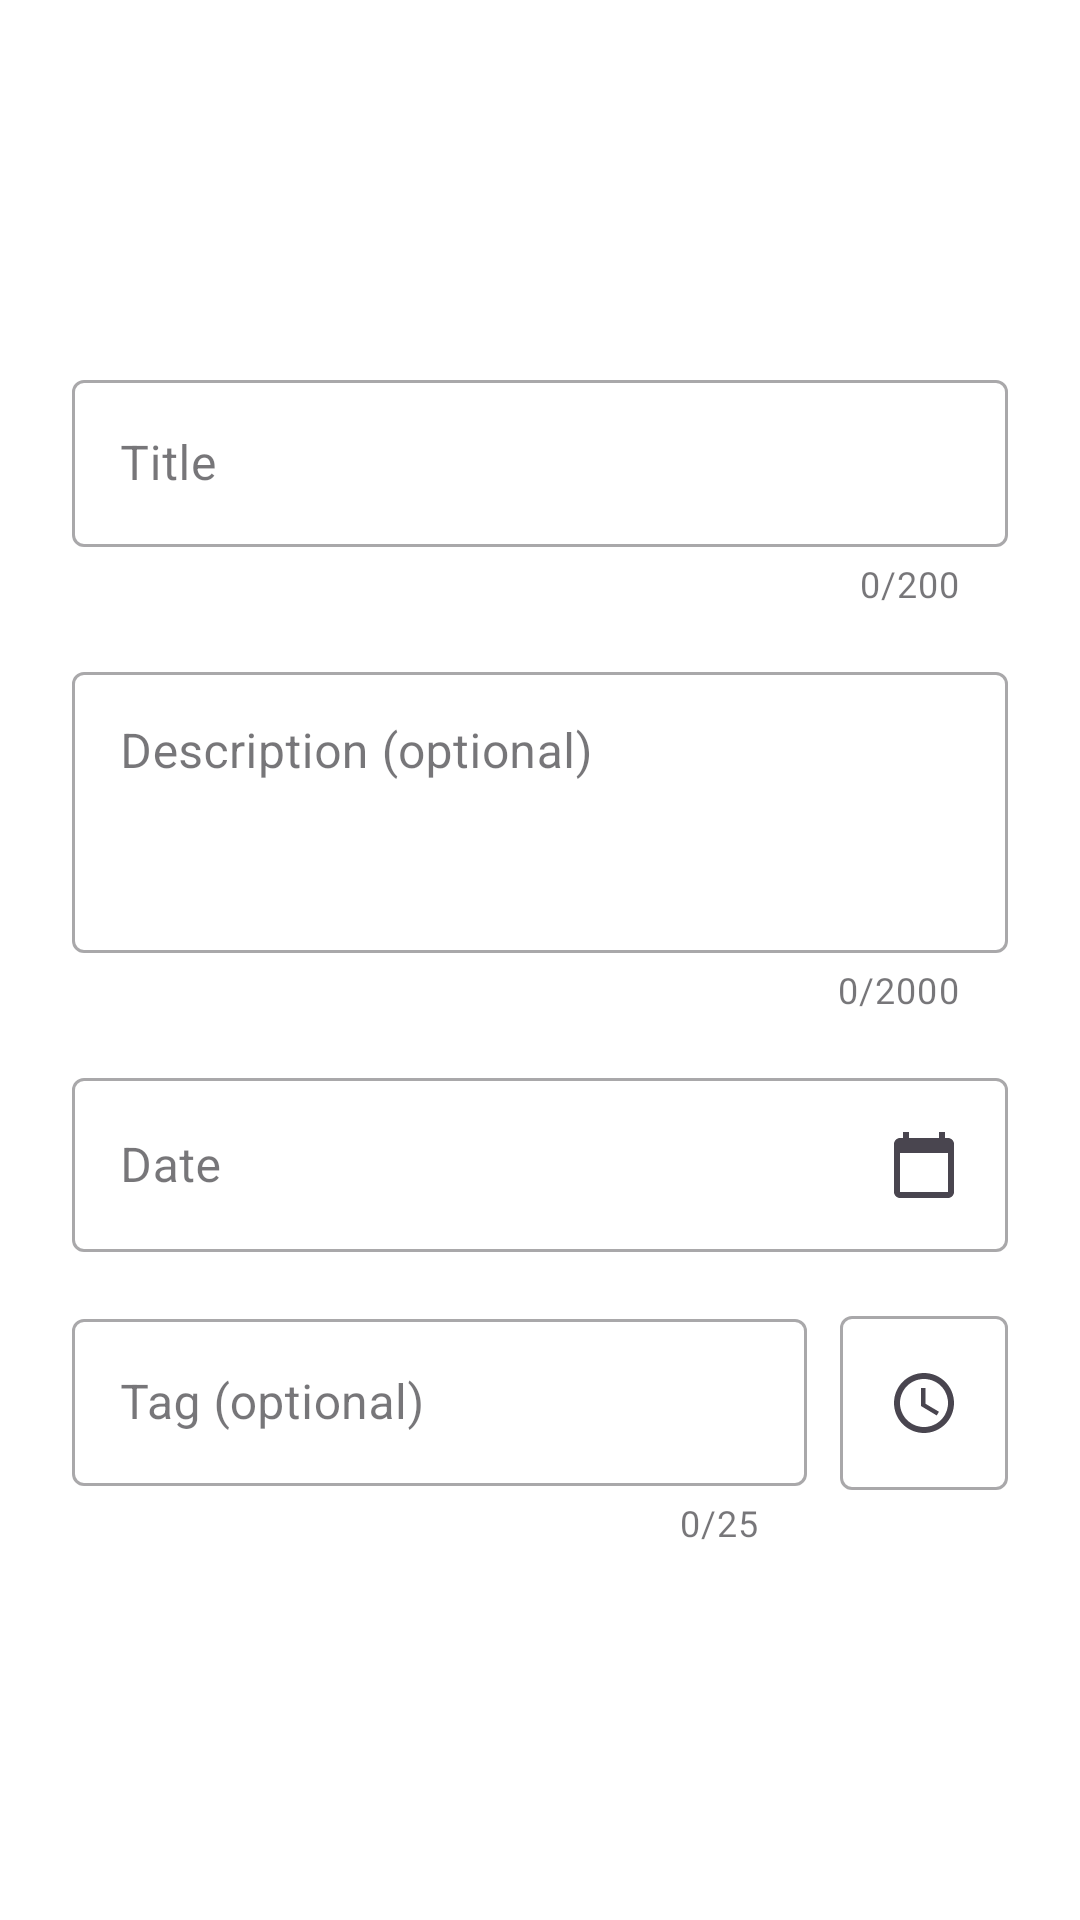

Write the Android layout XML for this screen, with the resource values it uses.
<!-- AndroidManifest.xml: application theme Theme.LogBook -->
<!-- res/layout/dialog_add_log.xml -->
<?xml version="1.0" encoding="utf-8"?>
<androidx.constraintlayout.widget.ConstraintLayout xmlns:android="http://schemas.android.com/apk/res/android"
    xmlns:app="http://schemas.android.com/apk/res-auto"
    xmlns:tools="http://schemas.android.com/tools"
    android:layout_width="match_parent"
    android:layout_height="wrap_content"
    android:background="@color/background_color">

    <LinearLayout
        android:id="@+id/dialog_content"
        android:layout_width="match_parent"
        android:layout_height="wrap_content"
        android:orientation="vertical"
        android:paddingStart="24dp"
        android:paddingTop="20dp"
        android:paddingEnd="24dp"
        android:paddingBottom="24dp"
        app:layout_constraintBottom_toBottomOf="parent"
        app:layout_constraintEnd_toEndOf="parent"
        app:layout_constraintStart_toStartOf="parent"
        app:layout_constraintTop_toTopOf="parent">

        <com.google.android.material.textfield.TextInputLayout
            android:id="@+id/text_input_layout_title"
            style="@style/Widget.MaterialComponents.TextInputLayout.OutlinedBox"
            android:layout_width="match_parent"
            android:layout_height="wrap_content"
            android:hint="@string/title"
            app:counterEnabled="true"
            app:counterMaxLength="200"
            app:endIconMode="clear_text"
            app:errorIconTint="@color/red_error">

            <com.google.android.material.textfield.TextInputEditText
                android:id="@+id/edit_text_title"
                android:layout_width="match_parent"
                android:layout_height="wrap_content"
                android:inputType="textCapSentences"
                android:maxLength="200"
                android:maxLines="1" />

        </com.google.android.material.textfield.TextInputLayout>

        <com.google.android.material.textfield.TextInputLayout
            android:id="@+id/text_input_layout_description"
            style="@style/Widget.MaterialComponents.TextInputLayout.OutlinedBox"
            android:layout_width="match_parent"
            android:layout_height="wrap_content"
            android:layout_marginTop="16dp"
            android:hint="@string/description_optional"
            app:counterEnabled="true"
            app:counterMaxLength="2000"
            app:endIconMode="clear_text">

            <com.google.android.material.textfield.TextInputEditText
                android:id="@+id/edit_text_description"
                android:layout_width="match_parent"
                android:layout_height="wrap_content"
                android:gravity="top"
                android:inputType="textMultiLine"
                android:maxLength="2000"
                android:maxLines="5"
                android:minLines="3" />

        </com.google.android.material.textfield.TextInputLayout>

        <com.google.android.material.textfield.TextInputLayout
            android:id="@+id/text_input_layout_date"
            style="@style/Widget.MaterialComponents.TextInputLayout.OutlinedBox"
            android:layout_width="match_parent"
            android:layout_height="wrap_content"
            android:layout_marginTop="16dp"
            android:hint="@string/date">

            <com.google.android.material.textfield.TextInputEditText
                android:id="@+id/edit_text_date"
                android:layout_width="match_parent"
                android:layout_height="wrap_content"
                android:clickable="false"
                android:drawableEnd="@drawable/ic_calendar"
                android:focusable="false"
                android:inputType="none"
                android:maxLines="1" />

        </com.google.android.material.textfield.TextInputLayout>

        <LinearLayout
            android:layout_width="match_parent"
            android:layout_height="wrap_content"
            android:layout_marginTop="16dp"
            android:orientation="horizontal">

            <com.google.android.material.textfield.TextInputLayout
                android:id="@+id/text_input_layout_tag"
                style="@style/Widget.MaterialComponents.TextInputLayout.OutlinedBox"
                android:layout_width="0dp"
                android:layout_height="wrap_content"
                android:layout_weight="1"
                android:hint="@string/tag_optional"
                app:counterEnabled="true"
                app:counterMaxLength="25"
                app:endIconMode="clear_text">

                <com.google.android.material.textfield.TextInputEditText
                    android:id="@+id/edit_text_tag"
                    android:layout_width="match_parent"
                    android:layout_height="wrap_content"
                    android:inputType="text"
                    android:maxLength="25"
                    android:maxLines="1" />

            </com.google.android.material.textfield.TextInputLayout>

            <View
                android:layout_width="1dp"
                android:layout_height="match_parent"
                android:layout_marginHorizontal="5dp" />

            <com.google.android.material.textfield.TextInputLayout
                android:id="@+id/text_input_layout_time"
                style="@style/Widget.MaterialComponents.TextInputLayout.OutlinedBox"
                android:layout_width="wrap_content"
                android:layout_height="wrap_content"
                android:hint="@string/time">

                <com.google.android.material.textfield.TextInputEditText
                    android:id="@+id/edit_text_time"
                    android:layout_width="match_parent"
                    android:layout_height="wrap_content"
                    android:clickable="true"
                    android:drawableEnd="@drawable/ic_clock"
                    android:focusable="false"
                    android:inputType="none" />

            </com.google.android.material.textfield.TextInputLayout>

        </LinearLayout>


    </LinearLayout>

    <ProgressBar
        android:id="@+id/dialog_progress_bar"
        style="?android:attr/progressBarStyle"
        android:layout_width="wrap_content"
        android:layout_height="wrap_content"
        android:layout_gravity="center"
        android:visibility="gone"
        app:layout_constraintBottom_toBottomOf="parent"
        app:layout_constraintEnd_toEndOf="parent"
        app:layout_constraintStart_toStartOf="parent"
        app:layout_constraintTop_toTopOf="parent"
        tools:visibility="visible" />

</androidx.constraintlayout.widget.ConstraintLayout>
<!-- resources referenced by this layout -->
<resources>
  <color name="background_color">#FFFFFFFF</color>
  <color name="red_error">#8C0404</color>
  <!-- drawable ic_calendar (drawable) -->
  <vector xmlns:android="http://schemas.android.com/apk/res/android"
      android:width="24dp"
      android:height="24dp"
      android:tint="?attr/colorControlNormal"
      android:viewportWidth="24"
      android:viewportHeight="24">
      <path
          android:fillColor="@color/text_color"
          android:pathData="M20,3h-1V1h-2v2H7V1H5v2H4c-1.1,0,-2,.9,-2,2v16c0,1.1,.9,2,2,2h16c1.1,0,2,-.9,2-2V5c0,-1.1,-.9,-2,-2,-2zm0,18H4V8h16v13z" />
  </vector>
  <!-- drawable ic_clock (drawable) -->
  <?xml version="1.0" encoding="utf-8"?>
  <vector xmlns:android="http://schemas.android.com/apk/res/android"
      android:width="24dp"
      android:height="24dp"
      android:tint="?attr/colorControlNormal"
      android:viewportWidth="24"
      android:viewportHeight="24">
      <path
          android:fillColor="@color/text_color"
          android:pathData="M11.99,2C6.47,2 2,6.48 2,12s4.47,10 9.99,10C17.52,22 22,17.52 22,12S17.52,2 11.99,2zM12,20c-4.42,0 -8,-3.58 -8,-8s3.58,-8 8,-8 8,3.58 8,8 -3.58,8 -8,8zM12.5,7H11v6l5.25,3.15 0.75,-1.23 -4.5,-2.67z" />
  </vector>
  <string name="date">Date</string>
  <string name="description_optional">Description (optional)</string>
  <string name="tag_optional">Tag (optional)</string>
  <string name="time">Time</string>
  <string name="title">Title</string>
  <style name="Theme.LogBook" parent="Base.Theme.LogBook" />
  <color name="text_color">#000000</color>
  <style name="Base.Theme.LogBook" parent="Theme.Material3.DayNight.NoActionBar">
          
          <item name="colorPrimary">@color/black</item>
  
          <item name="android:windowLightStatusBar">true</item>
          <item name="android:statusBarColor">@android:color/transparent</item>
  
          <item name="alertDialogTheme">@style/CustomDialogStyle</item>
          <item name="materialAlertDialogTheme">@style/CustomDialogStyle</item>
      </style>
  <color name="black">#FF000000</color>
  <style name="CustomDialogStyle" parent="ThemeOverlay.Material3.MaterialAlertDialog">
          <item name="android:background">@drawable/bg_dialog</item>
          <item name="backgroundTint">@color/background_color</item>
  
          <item name="android:textColorPrimary">@color/text_color</item>
  
          <item name="colorPrimary">@color/text_color</item>
          <item name="colorOnPrimary">@color/background_color</item>
  
          <item name="buttonBarPositiveButtonStyle">@style/CustomDialogButton</item>
          <item name="buttonBarNegativeButtonStyle">@style/CustomDialogButton</item>
          <item name="buttonBarNeutralButtonStyle">@style/CustomDialogButton</item>
  
          <item name="shapeAppearanceOverlay">@style/DialogCorners</item>
      </style>
  <!-- drawable bg_dialog (drawable) -->
  <?xml version="1.0" encoding="utf-8"?>
  <shape xmlns:android="http://schemas.android.com/apk/res/android"
      android:shape="rectangle">
      <solid android:color="@color/background_color" />
      <corners android:radius="16dp" />
  </shape>
  <style name="CustomDialogButton" parent="Widget.Material3.Button.TextButton.Dialog">
          <item name="android:textColor">@color/text_color</item>
          <item name="android:textStyle">bold</item>
          <item name="android:textAllCaps">false</item>
      </style>
  <style name="DialogCorners" parent="">
          <item name="cornerFamily">rounded</item>
          <item name="cornerSize">16dp</item>
      </style>
</resources>
